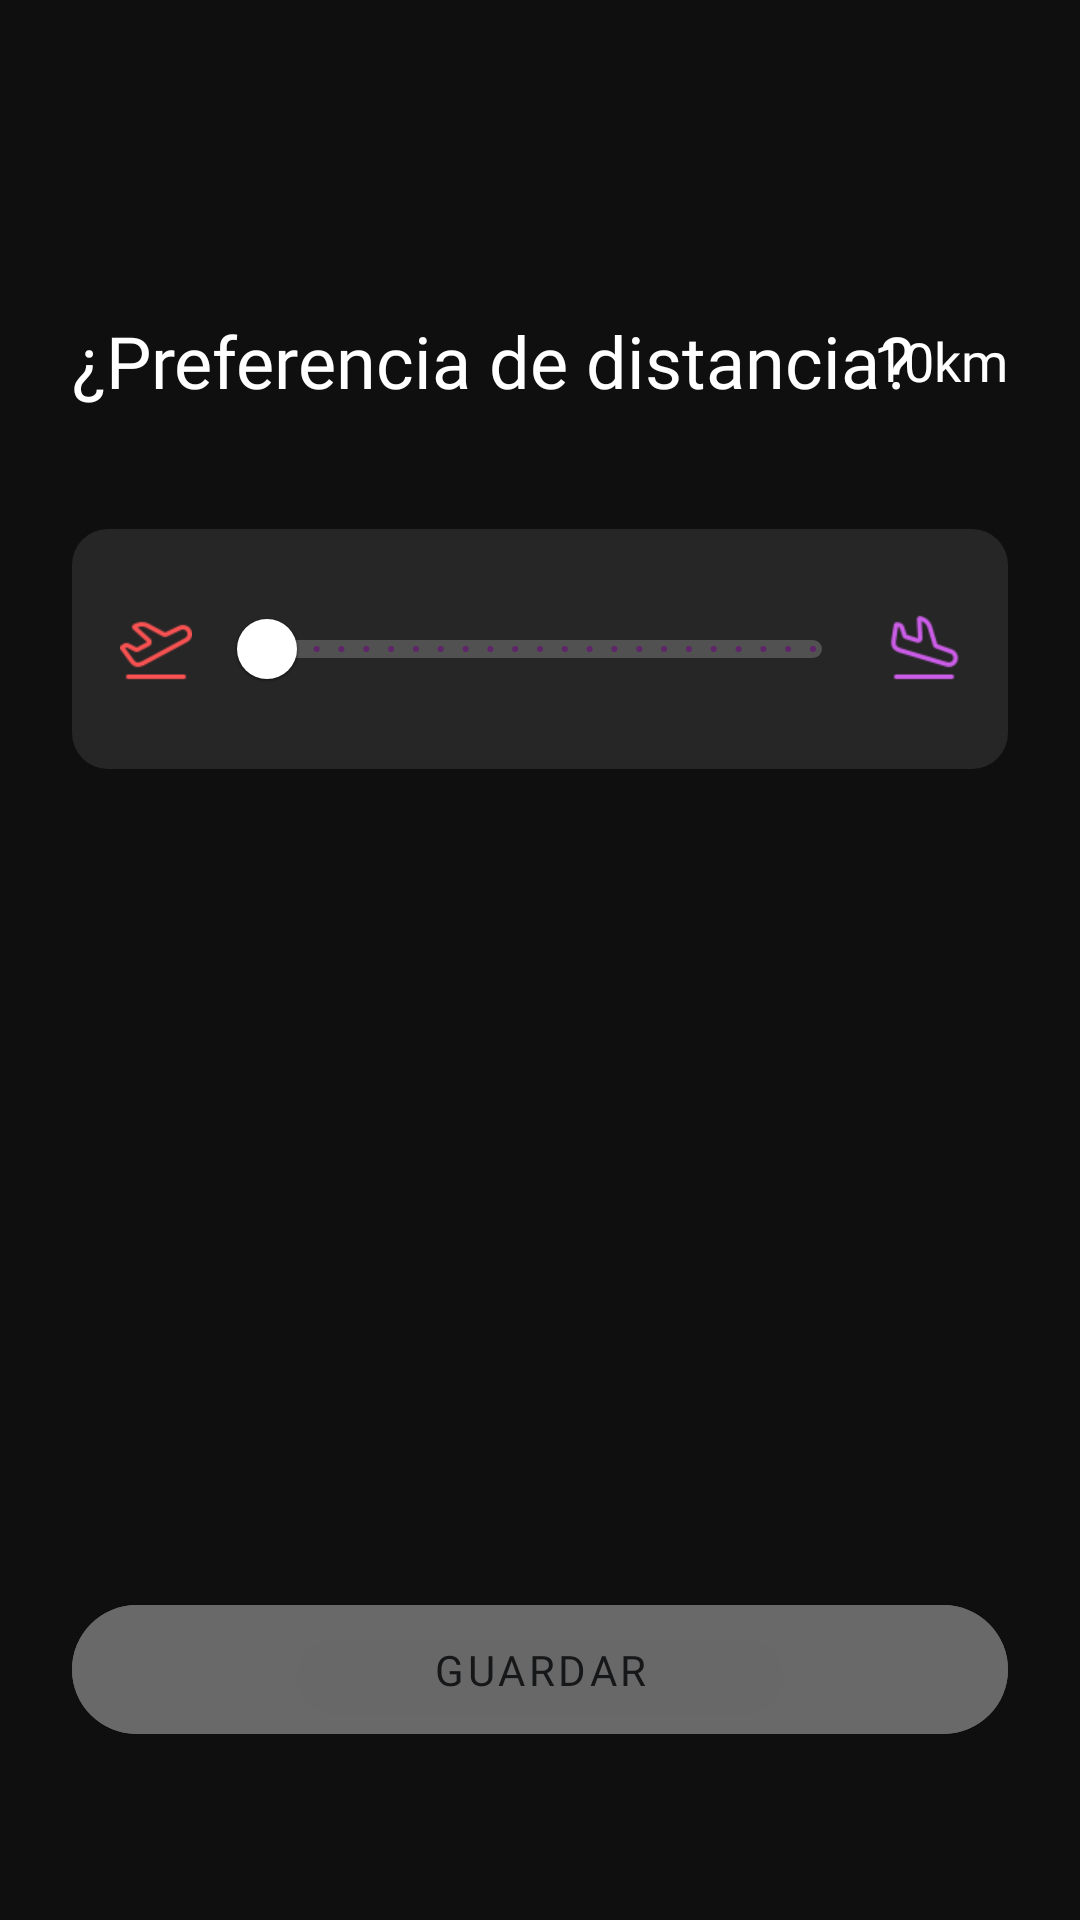

Android layout source for this screen:
<!-- AndroidManifest.xml: application theme Theme.Linder -->
<!-- res/layout/fragment_edit_distance.xml -->
<androidx.constraintlayout.widget.ConstraintLayout
    xmlns:android="http://schemas.android.com/apk/res/android"
    xmlns:app="http://schemas.android.com/apk/res-auto"
    android:layout_width="match_parent"
    android:layout_height="match_parent"
    android:background="#0F0F0F"
    android:padding="24dp">

    <ImageButton
        android:id="@+id/btnBack"
        android:layout_width="48dp"
        android:layout_height="48dp"
        android:background="?attr/selectableItemBackgroundBorderless"
        android:contentDescription="Volver"
        android:src="@drawable/ic_back_arrow"
        app:layout_constraintStart_toStartOf="parent"
        app:layout_constraintTop_toTopOf="parent"
        app:tint="@color/white" />

    <TextView
        android:id="@+id/tvTitulo"
        android:layout_width="wrap_content"
        android:layout_height="wrap_content"
        android:layout_marginTop="32dp"
        android:fontFamily="@font/trirong"
        android:text="¿Preferencia de distancia?"
        android:textColor="@color/white"
        android:textSize="24sp"
        app:layout_constraintStart_toStartOf="parent"
        app:layout_constraintTop_toBottomOf="@id/btnBack" />

    <TextView
        android:id="@+id/tv_distance_value"
        android:layout_width="wrap_content"
        android:layout_height="wrap_content"
        android:fontFamily="@font/nunito"
        android:text="10km"
        android:textColor="@color/white"
        android:textSize="18sp"
        app:layout_constraintBottom_toBottomOf="@id/tvTitulo"
        app:layout_constraintEnd_toEndOf="parent"
        app:layout_constraintTop_toTopOf="@id/tvTitulo" />

    <LinearLayout
        android:layout_width="match_parent"
        android:layout_height="wrap_content"
        android:layout_marginTop="40dp"
        android:gravity="center_vertical"
        android:orientation="horizontal"
        android:background="@drawable/bg_distance_container"
        android:padding="16dp"
        app:layout_constraintTop_toBottomOf="@id/tvTitulo">

        <ImageView
            android:layout_width="24dp"
            android:layout_height="24dp"
            android:src="@drawable/ic_plane_departure"
            app:tint="#FA5252" />

        <com.google.android.material.slider.Slider
            android:id="@+id/slider_distance"
            android:layout_width="0dp"
            android:layout_height="wrap_content"
            android:layout_weight="1"
            android:layout_marginHorizontal="8dp"
            android:valueFrom="10.0"
            android:valueTo="300.0"
            android:stepSize="1.0"
            android:value="10.0"
            app:labelBehavior="gone"
            app:thumbColor="@color/white"
            app:thumbRadius="10dp"
            app:trackHeight="6dp"
            app:trackColorInactive="#33FFFFFF"
            android:progressDrawable="@drawable/slider_gradient_track" />

        <ImageView
            android:layout_width="24dp"
            android:layout_height="24dp"
            android:src="@drawable/ic_plane_arrival"
            app:tint="#CC5DE8" />
    </LinearLayout>

    <com.google.android.material.button.MaterialButton
        android:id="@+id/btn_next_orientation"
        android:layout_width="match_parent"
        android:layout_height="55dp"
        android:layout_marginBottom="32dp"
        android:alpha="0.5"
        android:backgroundTint="#C4C4C4"
        android:fontFamily="@font/nunito"
        android:text="GUARDAR"
        android:textColor="#202124"
        app:cornerRadius="28dp"
        app:layout_constraintBottom_toBottomOf="parent" />

</androidx.constraintlayout.widget.ConstraintLayout>
<!-- resources referenced by this layout -->
<resources>
  <color name="white">#FFFFFFFF</color>
  <!-- drawable bg_distance_container (drawable) -->
  <?xml version="1.0" encoding="utf-8"?>
  <shape xmlns:android="http://schemas.android.com/apk/res/android">
      <solid android:color="#262626" />
      <corners android:radius="12dp" />
  </shape>
  <!-- drawable ic_plane_arrival: png bitmap (drawable, 1161 bytes) -->
  <!-- drawable ic_plane_departure: png bitmap (drawable, 1167 bytes) -->
  <!-- drawable slider_gradient_track (drawable) -->
  <?xml version="1.0" encoding="utf-8"?>
  <layer-list xmlns:android="http://schemas.android.com/apk/res/android">
      <item android:id="@android:id/background">
          <shape>
              <solid android:color="#33FFFFFF" />
              <corners android:radius="4dp" />
          </shape>
      </item>
      <item android:id="@android:id/progress">
          <scale android:scaleWidth="100%">
              <shape>
                  <gradient
                      android:startColor="#FA5252"
                      android:endColor="#CC5DE8"
                      android:angle="0" />
                  <corners android:radius="4dp" />
              </shape>
          </scale>
      </item>
  </layer-list>
  <style name="Theme.Linder" parent="Theme.MaterialComponents.DayNight.NoActionBar">
          <item name="colorPrimary">@color/linder_purple</item>
          <item name="colorPrimaryVariant">#7B1FA2</item>
          <item name="colorOnPrimary">@color/white</item>
  
          <item name="colorSecondary">#03DAC6</item>
          <item name="colorOnSecondary">@color/black</item>
  
          <item name="android:windowBackground">#121212</item>
          <item name="android:statusBarColor">#121212</item>
      </style>
  <color name="linder_purple">#6A007B</color>
  <color name="black">#FF000000</color>
</resources>
